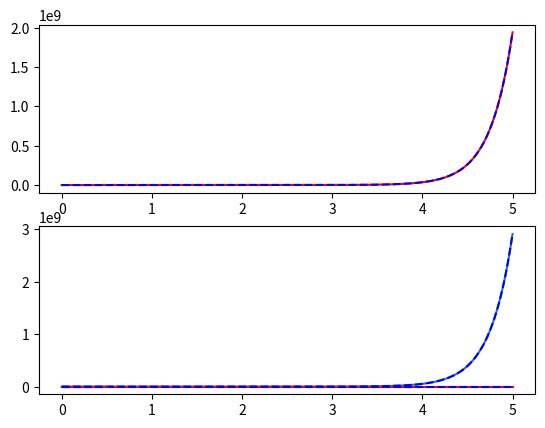

Python code for this plot:
import numpy as np
from matplotlib import pyplot as plt
from typing import Callable


class FunctionArray(object):
    def __init__(self, functions: list = None) -> None:
        if functions is None:
            functions = []
        self.functions = functions

    def append(self, func: Callable) -> None:
        self.functions.append(func)

    def __call__(self, *args, **kwargs) -> np.ndarray:
        return np.array([f(*args, **kwargs) for f in self.functions])

    def __len__(self) -> int:
        return len(self.functions)


def ruku4(T: np.ndarray, F: FunctionArray, X_0: np.ndarray) -> np.ndarray:
    """
    :param np.ndarray T: time array of len N, defined as the range a:h:b
    :param np.ndarray F: array of functions of len M
    :param np.ndarray X_0: array of initial conditions at T[0]

    Uses the Runge-Kutta 4 method to solve the following system of differential equations:
    dX/dt = F(T, X(T))
    where X and F are vectors of functions of time, and T is a scalar. This translates to:
    { dX[0](T)/dt = F[0](T, X(T))
    { dX[1](T)/dt = F[1](T, X(T))
                 ...
    { dX[M](T)/dt = F[M](T, X(T))

    :return np.ndarray: X, an array of dimensions M x N with the values of each X[i] at T[j]
    """
    h = T[1] - T[0]
    N = len(T)
    M = len(F)
    X = np.zeros((N, M))
    X[0, :] = X_0

    for j in range(N - 1):
        X_j = X[j, :]
        k1 = F(T[j], X_j)
        k2 = F(T[j] + h / 2, X_j + (h / 2) * k1)
        k3 = F(T[j] + h / 2, X_j + (h / 2) * k2)
        k4 = F(T[j] + h, X_j + h * k3)
        X[j + 1, :] = X_j + h * (k1 + 2 * k2 + 2 * k3 + k4) / 6

    return X


def single_ruku4(T: np.ndarray, f: Callable, x0 : float|int) -> np.ndarray:
    """
    :param np.ndarray T: time array of len N, defined as the range a:h:b
    :param Callable f: function of time and x, f(t, x)
    :param float|int x0: initial condition, x(t=T[0])

    Applies the Runge-Kutta 4 method (readily implemented in ruku4) to a single ODE of the form:
    dx(T)/dt = f(T, x(T))

    :return np.ndarray: x, a 1-dimensional numpy array of len N with the values of x at every instant T[j]
    """
    F = FunctionArray([f])
    X_0 = np.array([x0])
    x = ruku4(T, F, X_0)[:, 0]
    return x


def higher_order_ODE(T: np.ndarray, f: Callable, X_0: np.ndarray, v: np.ndarray) -> np.ndarray:
    """
    :param np.ndarray: time array of len N, defined as the range a:h:b
    :param f: function of time and x, f(t, x)
    :param np.ndarray: initial conditions for x (x(T[0]), x'(T[0]), ... x**(M-1)(T[0]))
    :param np.ndarray: vector containing of len M + 1 containing the coefficients a_0, a_1, ..., a_M

    Applies the Runge-Kutta 4 method (readily implemented in ruku4()) to a single M-order ODE of the form:
    a_M*x**(M) + a_(M-1)*x**(M-1) + ... + a_1*x' + a_0*x = f(t, x)
    using state variables, by calling x = X[0] and building the system
    {   X[0]' = X[1]
    {        ...
    { X[M-2]' = X[M-1]
    { X[M-1]' = (f(t, X[0]) - <v[:-1], X>)/v[-1]
    where <.,.> indicates the dot product.

    :return np.ndarray: x, a 1-dimensional numpy array of len N with the values of x at every instant T[j]
    """
    M = len(X_0)
    if M + 1 != len(v):
        raise ValueError("The dimensions of the coefficients and the initial conditions do not match")
    F = FunctionArray()
    for i in range(M - 1):
        F.append(lambda t, X : X[i+1])
    F.append(lambda t, X : ( f(t, X[0]) - np.dot(v[:-1], X)) / v[-1])
    x = ruku4(T, F, X_0)[:, 0]
    return x


def test_ruku4() -> None:
    """
    solves the system
    { dx/dt = x + 2*y
    { dy/dt = 3x + 2*y

    (x(0), y(0)) = (6, 4)
    in the time interval [0,5]. The numerical solution is plotted superimposed with the analytical solution.
    """
    T = np.linspace(0, 5, 200)
    F = FunctionArray()
    F.append(lambda t, X: X[0] + 2 * X[1])
    F.append(lambda t, X: 3 * X[0] + 2 * X[1])
    X_0 = np.array([6, 4])
    X = ruku4(T, F, X_0)

    fig, axs = plt.subplots(2, 1)
    axs[0].plot(T, X[:, 0], 'r-')
    axs[0].plot(T, 4 * np.exp(4 * T) + 2 * np.exp(-T), 'b--')
    axs[1].plot(T, X[:, 1])
    axs[1].plot(T, 6 * np.exp(4 * T) - 2 * np.exp(-T), 'b--')

    plt.show()


def test_single_ruku4() -> None:
    """
    solves the ODE
    dX/dt = t*x
    and plots it compared to the analytical solution
    """
    T = np.linspace(0, 5, 200)
    f = lambda t, x : -t*x
    x_0 = 1
    x = single_ruku4(T, f, x_0)

    plt.plot(T, x, 'r-')
    plt.plot(T, np.exp(-(T**2)/2), 'b--')

    plt.show()


def test_higher_order_ODE() -> None:
    """
    solves the order 2 ODE
    x'' − 10*x' + 9*x = 5*t, x(0) = −1, x'(0)=2
    and plots it compared to the analytical solution
    """
    T = np.linspace(0, 0.5, 200)
    coefficients = np.array([9,- 10, 1])
    X_0 = np.array([-1, 2])
    f = lambda t, x : 5*t
    x = higher_order_ODE(T, f, X_0, coefficients)

    plt.plot(T, x, 'r-')
    plt.plot(T, 50/81 + 5*T/9 - 2*np.exp(T) + (31/81)*np.exp(9*T), 'b--')

    plt.show()


if __name__ == '__main__':
    test_ruku4()
    test_single_ruku4()
    test_higher_order_ODE()
